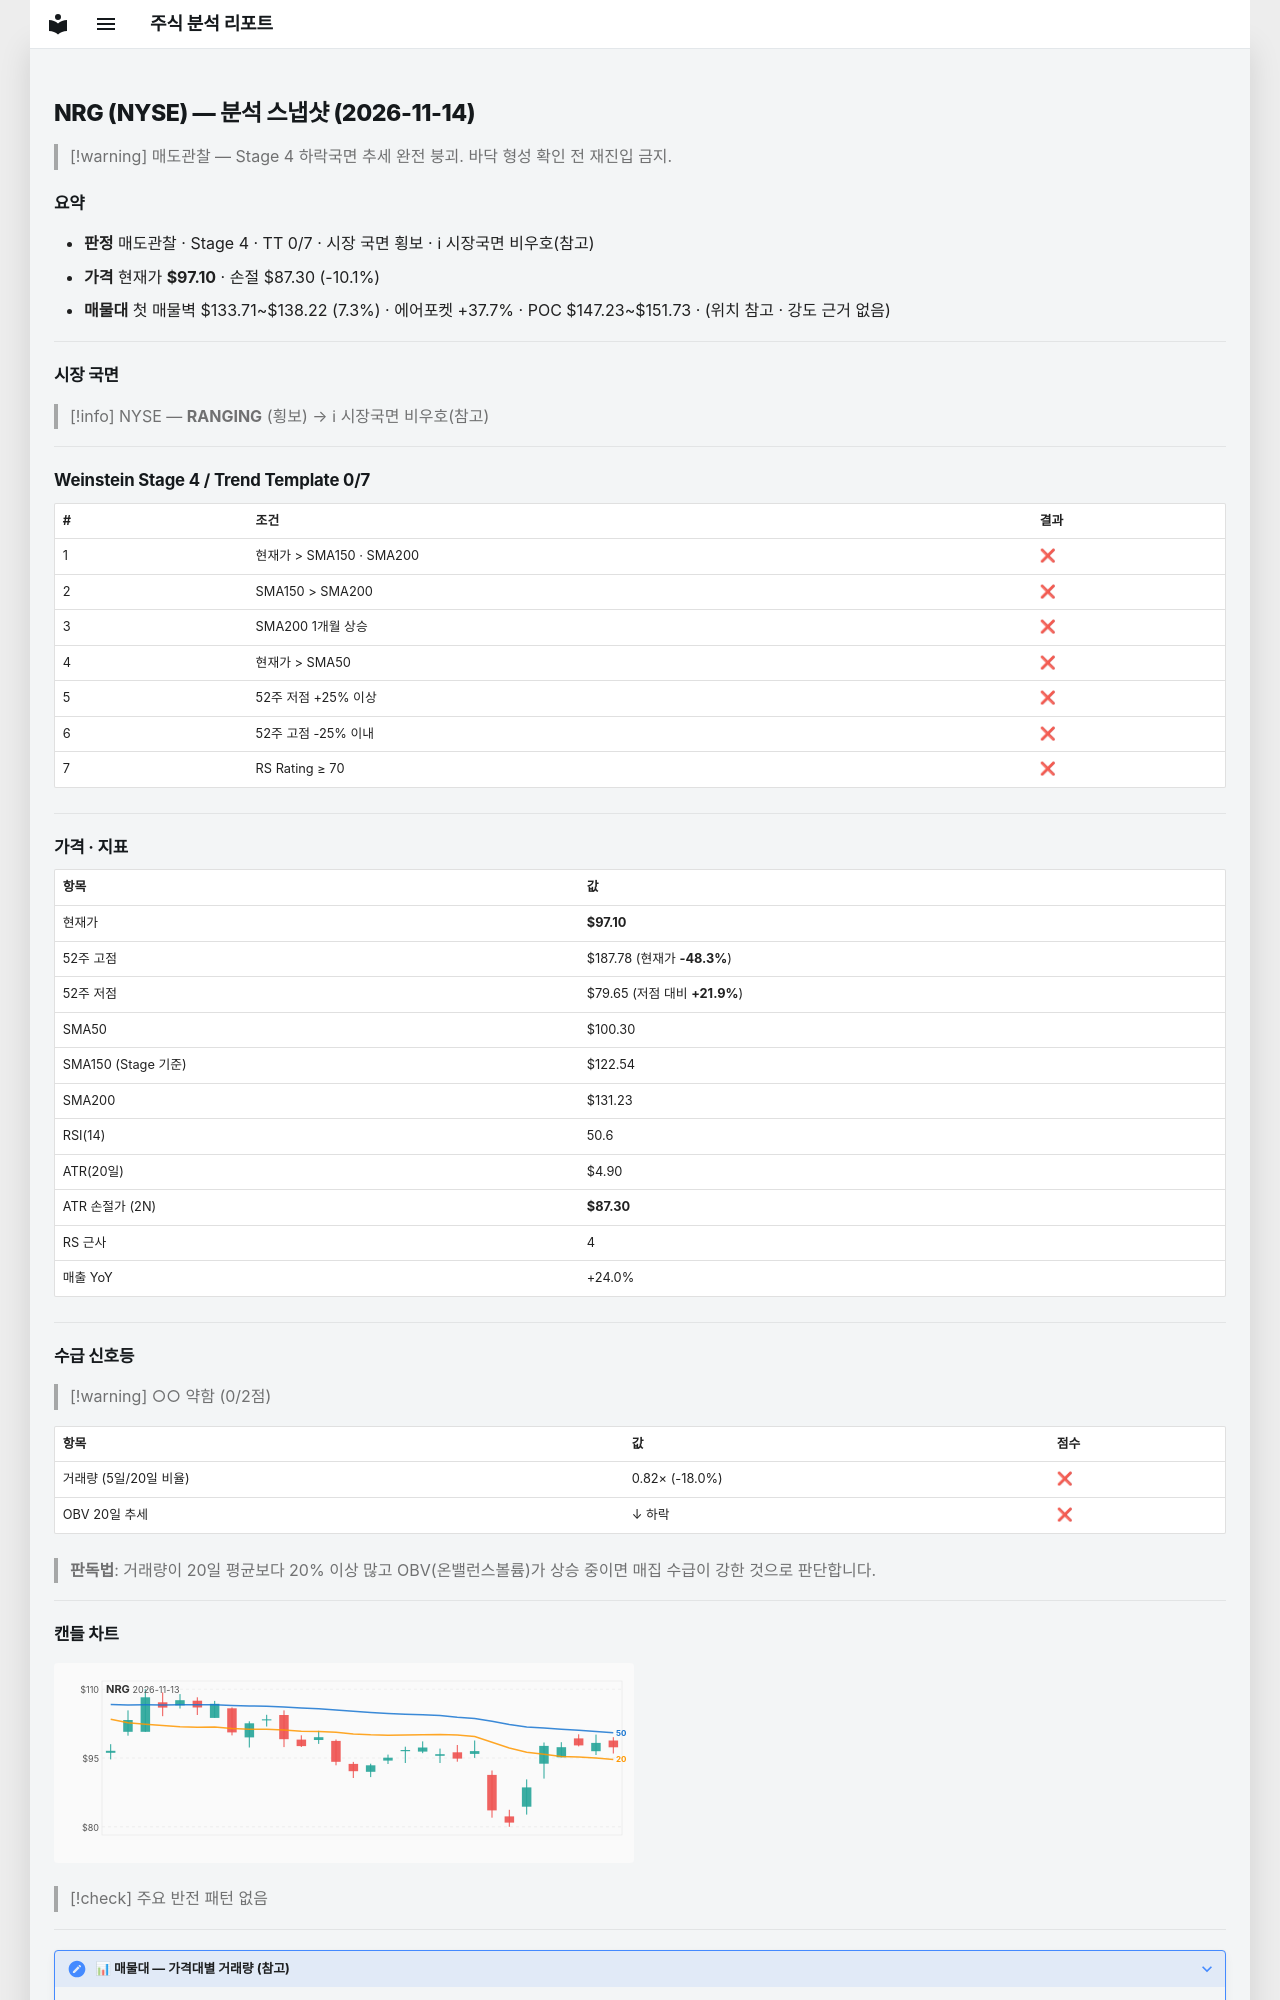

repository: soloandco/stock-reports · page: snapshots/NRG-2026-11-14/index.html · generator: mkdocs

---
type: analysis-snapshot
title: NRG 분석 스냅샷
ticker: NRG
market: NYSE
created: 2026-11-14
updated: 2026-11-14
bar-date: 2026-11-13
verdict: 매도관찰
real-rr: 5.37
sma50-gap-pct: -3.2
weekly-position: 저항대아래
weekly-overhead-price: 149.69
weekly-overhead-pct: 54.2
stage: 4
trend-template-score: 0
tt-max: 7
ma-set: sma-50-150-200
price: 97.0999984741211
stop-price: 87.29754457378927
market-regime: RANGING
supply-demand-score: 0/2
supply-demand-label: 약함
status: tracking
tags:
  - stock-agent
  - watchlist
  - NRG
  - analysis
related:
  - "[[analysis-template]]"
---

# NRG (NYSE) — 분석 스냅샷 (2026-11-14)

> [!warning] 매도관찰 — Stage 4 하락국면
> 추세 완전 붕괴. 바닥 형성 확인 전 재진입 금지.

## 요약

- **판정** 매도관찰 · Stage 4 · TT 0/7 · 시장 국면 횡보 · ℹ 시장국면 비우호(참고)
- **가격** 현재가 **$97.10** · 손절 $87.30 (-10.1%)
- **매물대** 첫 매물벽 $133.71~$138.22 (7.3%) · 에어포켓 +37.7% · POC $147.23~$151.73 · (위치 참고 · 강도 근거 없음)

---

## 시장 국면

> [!info] NYSE — **RANGING** (횡보) → ℹ 시장국면 비우호(참고)

---

## Weinstein Stage 4 / Trend Template 0/7

| # | 조건 | 결과 |
|---|------|------|
| 1 | 현재가 > SMA150 · SMA200 | ❌ |
| 2 | SMA150 > SMA200 | ❌ |
| 3 | SMA200 1개월 상승 | ❌ |
| 4 | 현재가 > SMA50 | ❌ |
| 5 | 52주 저점 +25% 이상 | ❌ |
| 6 | 52주 고점 -25% 이내 | ❌ |
| 7 | RS Rating ≥ 70 | ❌ |

---

## 가격 · 지표

| 항목 | 값 |
|------|---|
| 현재가 | **$97.10** |
| 52주 고점 | $187.78 (현재가 **-48.3%**) |
| 52주 저점 | $79.65 (저점 대비 **+21.9%**) |
| SMA50 | $100.30 |
| SMA150 (Stage 기준) | $122.54 |
| SMA200 | $131.23 |
| RSI(14) | 50.6 |
| ATR(20일) | $4.90 |
| ATR 손절가 (2N) | **$87.30** |
| RS 근사 | 4 |
| 매출 YoY | +24.0% |

---
## 수급 신호등

> [!warning] ○○ 약함 (0/2점)

| 항목 | 값 | 점수 |
|------|------|------|
| 거래량 (5일/20일 비율) | 0.82× (-18.0%) | ❌ |
| OBV 20일 추세 | ↓ 하락 | ❌ |

> **판독법**: 거래량이 20일 평균보다 20% 이상 많고 OBV(온밸런스볼륨)가 상승 중이면 매집 수급이 강한 것으로 판단합니다.

---
